Dataset: split (GitHub, PrabhleenpKaur/breast-cancer-prediction). Classes: benign, malignant.

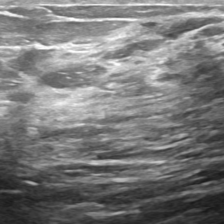
Label: malignant

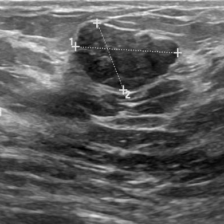
Label: malignant

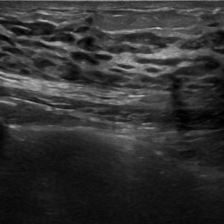
Label: malignant

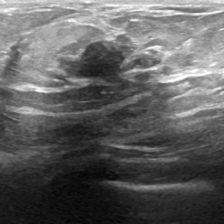
Label: benign

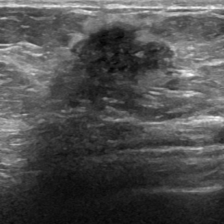
Label: benign

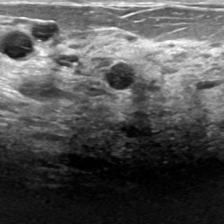
Label: malignant
